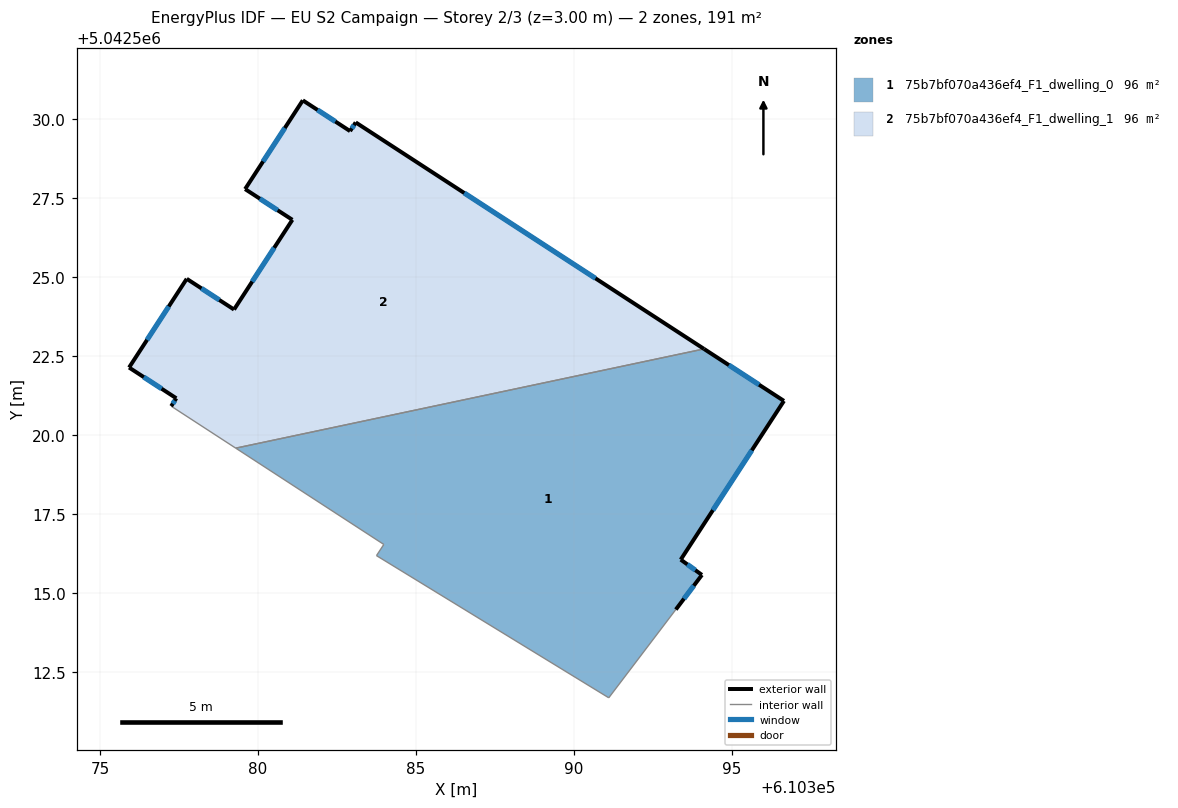
=== STOREY PLAN SPEC (per zone: floor XY polygon, exterior-wall plan segments, windows/doors) ===
zone 1: 75b7bf070a436ef4_F1_dwelling_0  (95.5 m²)
  floor: (610396.66, 5042521.08) (610393.39, 5042516.06) (610394.06, 5042515.57) (610393.23, 5042514.48) (610391.11, 5042511.68) (610383.75, 5042516.18) (610383.99, 5042516.54) (610379.30, 5042519.59) (610394.13, 5042522.73)
  exterior wall: (610396.66, 5042521.08) – (610394.13, 5042522.73)  [3.0 m]
    window: (610395.87, 5042521.60) – (610394.91, 5042522.22)  [1.3 m²]
  exterior wall: (610393.39, 5042516.06) – (610396.66, 5042521.08)  [6.0 m]
    window: (610394.41, 5042517.62) – (610395.64, 5042519.52)  [2.6 m²]
  exterior wall: (610394.06, 5042515.57) – (610393.39, 5042516.06)  [0.8 m]
    window: (610393.85, 5042515.72) – (610393.60, 5042515.91)  [0.4 m²]
  exterior wall: (610393.23, 5042514.48) – (610394.06, 5042515.57)  [1.4 m]
    window: (610393.49, 5042514.82) – (610393.80, 5042515.23)  [0.6 m²]
  interior walls: 5
zone 2: 75b7bf070a436ef4_F1_dwelling_1  (95.5 m²)
  floor: (610394.13, 5042522.73) (610379.30, 5042519.59) (610377.25, 5042520.92) (610377.42, 5042521.17) (610375.92, 5042522.14) (610377.75, 5042524.95) (610379.24, 5042523.98) (610381.09, 5042526.82) (610379.59, 5042527.79) (610381.42, 5042530.60) (610382.92, 5042529.63) (610383.10, 5042529.90)
  exterior wall: (610381.09, 5042526.82) – (610379.24, 5042523.98)  [3.4 m]
    window: (610380.52, 5042525.93) – (610379.82, 5042524.86)  [1.4 m²]
  exterior wall: (610379.59, 5042527.79) – (610381.09, 5042526.82)  [1.8 m]
    window: (610380.06, 5042527.49) – (610380.63, 5042527.12)  [0.8 m²]
  exterior wall: (610381.42, 5042530.60) – (610379.59, 5042527.79)  [3.4 m]
    window: (610380.85, 5042529.72) – (610380.16, 5042528.67)  [1.4 m²]
  exterior wall: (610382.92, 5042529.63) – (610381.42, 5042530.60)  [1.8 m]
    window: (610382.45, 5042529.93) – (610381.89, 5042530.30)  [0.8 m²]
  exterior wall: (610383.10, 5042529.90) – (610382.92, 5042529.63)  [0.3 m]
    window: (610383.04, 5042529.82) – (610382.97, 5042529.71)  [0.1 m²]
  exterior wall: (610394.13, 5042522.73) – (610383.10, 5042529.90)  [13.2 m]
    window: (610390.69, 5042524.96) – (610386.53, 5042527.67)  [5.6 m²]
  exterior wall: (610377.42, 5042521.17) – (610377.26, 5042520.92)  [0.3 m]
    window: (610377.37, 5042521.09) – (610377.31, 5042520.99)  [0.1 m²]
  exterior wall: (610375.92, 5042522.14) – (610377.42, 5042521.17)  [1.8 m]
    window: (610376.39, 5042521.84) – (610376.95, 5042521.47)  [0.8 m²]
  exterior wall: (610377.75, 5042524.95) – (610375.92, 5042522.14)  [3.4 m]
    window: (610377.18, 5042524.07) – (610376.49, 5042523.02)  [1.4 m²]
  exterior wall: (610379.24, 5042523.98) – (610377.75, 5042524.95)  [1.8 m]
    window: (610378.78, 5042524.28) – (610378.21, 5042524.65)  [0.8 m²]
  interior walls: 2

=== DERIVED (storey summary) ===
Building: EU S2 Campaign
Storey: 2 of 3  (floor level z = 3.00 m)
Storey gross floor area: 191.1 m²
Zones on this storey: 2
  - 75b7bf070a436ef4_F1_dwelling_0: floor 95.5 m²; exterior wall 11.2 m (33.6 m²); 4 window(s) 4.8 m²; WWR 14.2%
  - 75b7bf070a436ef4_F1_dwelling_1: floor 95.5 m²; exterior wall 31.0 m (93.0 m²); 10 window(s) 13.2 m²; WWR 14.2%
Zone adjacency (shared interzone walls):
  - 75b7bf070a436ef4_F1_dwelling_0 ↔ 75b7bf070a436ef4_F1_dwelling_1